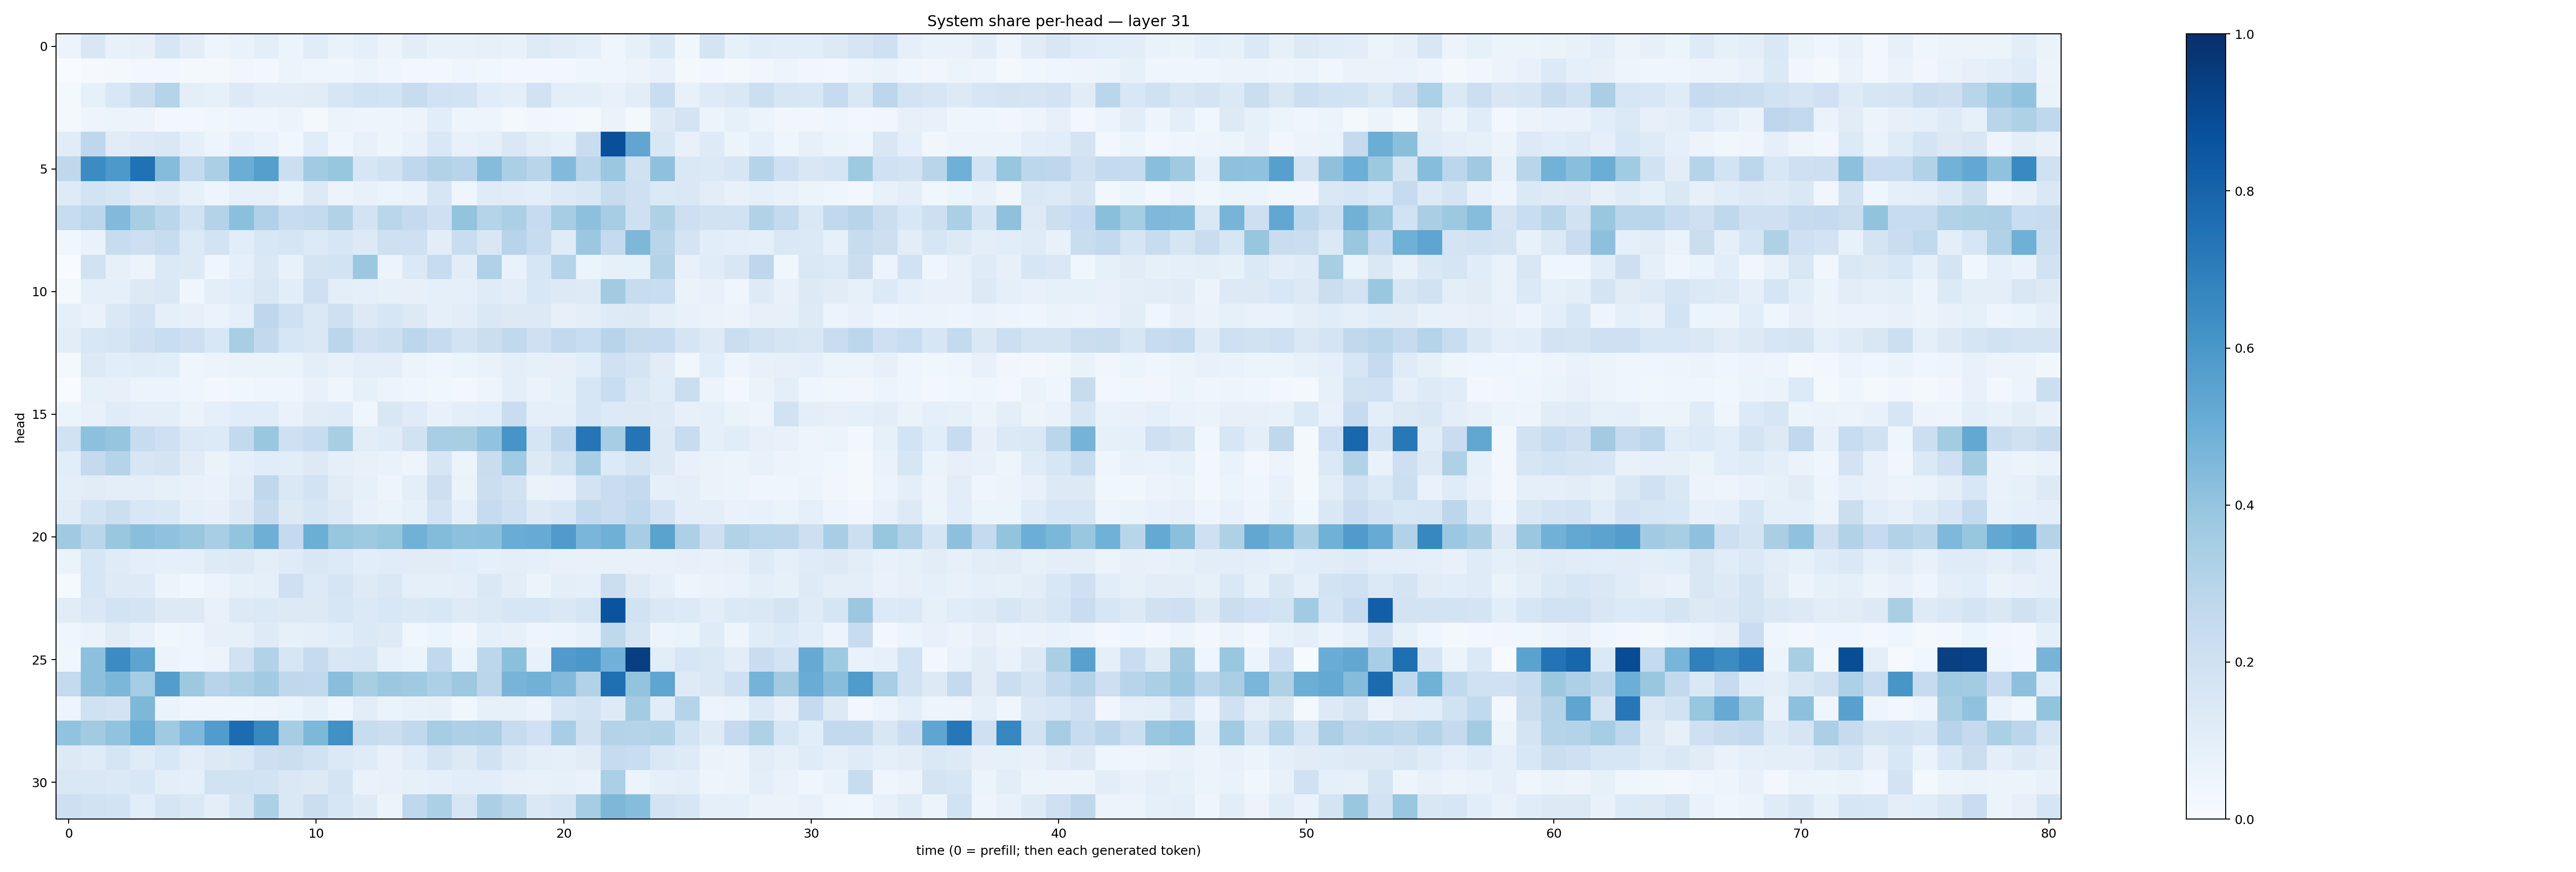

Data behind this chart, as committed beside it:
0.055954233, 0.14859912, 0.0749341, 0.08115312, 0.15923272, 0.10170495, 0.047014546, 0.06818355, 0.100026354, 0.052136373, 0.116299175, 0.06796223, 0.09057671, 0.056775987, 0.10265475, 0.077331565, 0.071224146, 0.07923279, 0.07114654, 0.12476666, 0.10967461, 0.08971975, 0.03907155, 0.08449475
0.002255, 0.01045, 0.0209, 0.02452, 0.02968, 0.01845, 0.01949, 0.03319, 0.03124, 0.05144, 0.04293, 0.04406, 0.05136, 0.04385, 0.02356, 0.02851, 0.03997, 0.03902, 0.03012, 0.03054, 0.02493, 0.04565, 0.04683, 0.05798
0.01887, 0.08478, 0.1551, 0.2194, 0.301, 0.1004, 0.0848, 0.1321, 0.1017, 0.1027, 0.1097, 0.1617, 0.1943, 0.1866, 0.2361, 0.192, 0.1864, 0.1137, 0.1006, 0.1898, 0.101, 0.0999, 0.0719, 0.1039
0.02322, 0.04869, 0.06101, 0.057, 0.02834, 0.02642, 0.03687, 0.04054, 0.04645, 0.05801, 0.0209, 0.06012, 0.04836, 0.0472, 0.05558, 0.1063, 0.04819, 0.05033, 0.01635, 0.03145, 0.02413, 0.01587, 0.06636, 0.01695
0.1118, 0.274, 0.1098, 0.125, 0.1482, 0.09295, 0.04926, 0.08694, 0.06696, 0.03831, 0.1166, 0.04143, 0.07477, 0.04748, 0.07799, 0.1475, 0.0773, 0.09345, 0.1445, 0.1028, 0.0854, 0.2267, 0.8781, 0.533
0.271, 0.6478, 0.5908, 0.7469, 0.4354, 0.2548, 0.3349, 0.5026, 0.5647, 0.216, 0.3647, 0.391, 0.1621, 0.1891, 0.2671, 0.3154, 0.2965, 0.4339, 0.3328, 0.2899, 0.4423, 0.2884, 0.3792, 0.198
0.1238, 0.1859, 0.1621, 0.1128, 0.1302, 0.08528, 0.04957, 0.07872, 0.08139, 0.05179, 0.1308, 0.05819, 0.07252, 0.06171, 0.06761, 0.1624, 0.04638, 0.1173, 0.1131, 0.1004, 0.1303, 0.1498, 0.2415, 0.2039
0.2381, 0.2795, 0.4438, 0.3429, 0.2873, 0.1951, 0.3056, 0.4217, 0.318, 0.2377, 0.2568, 0.3126, 0.1808, 0.2884, 0.2533, 0.2049, 0.3994, 0.3016, 0.3327, 0.2462, 0.3482, 0.4157, 0.3513, 0.2084
0.03777, 0.0699, 0.2348, 0.2122, 0.2361, 0.1343, 0.1872, 0.1083, 0.1549, 0.1698, 0.1354, 0.1604, 0.127, 0.205, 0.2046, 0.1045, 0.2326, 0.1493, 0.2967, 0.2351, 0.1177, 0.3821, 0.2538, 0.4554
0.001546, 0.1903, 0.07976, 0.05713, 0.1373, 0.1308, 0.04459, 0.08863, 0.1455, 0.07139, 0.1775, 0.1861, 0.38, 0.0551, 0.137, 0.241, 0.1055, 0.3174, 0.06907, 0.1583, 0.3021, 0.05959, 0.0805, 0.08397
0.01967, 0.09153, 0.08884, 0.1315, 0.1423, 0.04534, 0.09578, 0.1154, 0.149, 0.1058, 0.2053, 0.09421, 0.09139, 0.0801, 0.07986, 0.09043, 0.08781, 0.1196, 0.1047, 0.1552, 0.1258, 0.1238, 0.3616, 0.2378
0.08984, 0.06893, 0.1458, 0.1812, 0.09075, 0.08051, 0.06514, 0.09235, 0.2747, 0.2108, 0.1463, 0.2106, 0.1299, 0.1616, 0.1313, 0.08817, 0.1053, 0.1436, 0.1313, 0.1313, 0.07878, 0.09403, 0.1248, 0.1317
0.104, 0.1553, 0.1698, 0.2048, 0.2315, 0.2148, 0.1554, 0.3415, 0.261, 0.1563, 0.1478, 0.2842, 0.1999, 0.2176, 0.2812, 0.2442, 0.184, 0.2192, 0.2618, 0.2032, 0.2581, 0.2327, 0.2964, 0.2449
0.02295, 0.1296, 0.1061, 0.1162, 0.1067, 0.04115, 0.05791, 0.06417, 0.06433, 0.06523, 0.09705, 0.0773, 0.099, 0.1014, 0.05814, 0.04513, 0.05898, 0.06976, 0.09969, 0.08475, 0.08111, 0.1055, 0.1998, 0.1757
0.0006763, 0.08584, 0.07989, 0.06172, 0.05211, 0.04257, 0.02826, 0.03844, 0.04512, 0.04664, 0.07092, 0.04066, 0.08575, 0.06045, 0.04632, 0.03582, 0.02739, 0.04824, 0.101, 0.06612, 0.08321, 0.1606, 0.2309, 0.142
0.0532, 0.07441, 0.1196, 0.09393, 0.09894, 0.0647, 0.08677, 0.1163, 0.1136, 0.06803, 0.1115, 0.1196, 0.04119, 0.1514, 0.1201, 0.07362, 0.1009, 0.106, 0.2276, 0.09366, 0.09341, 0.1625, 0.1353, 0.1267
0.1936, 0.4162, 0.3959, 0.2382, 0.2105, 0.1393, 0.1335, 0.2585, 0.3892, 0.2063, 0.2403, 0.3415, 0.1018, 0.1173, 0.1946, 0.3445, 0.3407, 0.4031, 0.6082, 0.165, 0.2741, 0.7291, 0.3548, 0.7365
0.1081, 0.252, 0.301, 0.1631, 0.1778, 0.113, 0.06379, 0.08769, 0.1166, 0.1073, 0.1285, 0.09262, 0.07187, 0.06734, 0.04836, 0.159, 0.05897, 0.2282, 0.3651, 0.132, 0.1934, 0.3443, 0.1364, 0.1775
0.09677, 0.1108, 0.09898, 0.09576, 0.08532, 0.07226, 0.06757, 0.1045, 0.27, 0.1443, 0.1863, 0.1103, 0.08434, 0.04732, 0.09988, 0.2125, 0.06446, 0.2226, 0.1916, 0.06321, 0.06733, 0.1826, 0.2296, 0.2533
0.1117, 0.1846, 0.2174, 0.1558, 0.1409, 0.09295, 0.08142, 0.1284, 0.2427, 0.1297, 0.1636, 0.1296, 0.07666, 0.06493, 0.08292, 0.1803, 0.08639, 0.2487, 0.2075, 0.1265, 0.1489, 0.258, 0.2303, 0.2677
0.3709, 0.2874, 0.3852, 0.4239, 0.4075, 0.3837, 0.3451, 0.3991, 0.4941, 0.2515, 0.4988, 0.3944, 0.3743, 0.3927, 0.4838, 0.4395, 0.4156, 0.4217, 0.5069, 0.5083, 0.5791, 0.461, 0.4893, 0.3505
0.06638, 0.1578, 0.1204, 0.1007, 0.08685, 0.09296, 0.1246, 0.1284, 0.0988, 0.1187, 0.1491, 0.134, 0.106, 0.1171, 0.1102, 0.111, 0.1065, 0.08639, 0.09883, 0.09003, 0.07217, 0.07659, 0.07168, 0.07212
0.01527, 0.1626, 0.1212, 0.1234, 0.06209, 0.03548, 0.05681, 0.08445, 0.09265, 0.2055, 0.1355, 0.1669, 0.1214, 0.1473, 0.0932, 0.08955, 0.09618, 0.1409, 0.1054, 0.05969, 0.09698, 0.09302, 0.2244, 0.1228
0.1123, 0.1443, 0.1849, 0.1779, 0.1321, 0.1305, 0.07447, 0.1328, 0.1398, 0.1317, 0.1252, 0.1621, 0.1371, 0.1557, 0.1445, 0.1552, 0.122, 0.1394, 0.1591, 0.1574, 0.1423, 0.1655, 0.8597, 0.1929
0.04001, 0.06519, 0.1116, 0.07562, 0.03837, 0.04113, 0.08167, 0.0844, 0.1242, 0.08518, 0.09024, 0.1086, 0.138, 0.1247, 0.03534, 0.05932, 0.03472, 0.09361, 0.08117, 0.04883, 0.05906, 0.072, 0.2715, 0.165
0.03905, 0.4148, 0.646, 0.5429, 0.05557, 0.04497, 0.05623, 0.1881, 0.309, 0.1635, 0.2441, 0.1499, 0.1593, 0.07696, 0.06057, 0.2648, 0.05343, 0.2799, 0.421, 0.07482, 0.5802, 0.5988, 0.4813, 0.9413
0.2565, 0.4156, 0.4574, 0.3546, 0.5719, 0.378, 0.2948, 0.3221, 0.3656, 0.2707, 0.2631, 0.4288, 0.3425, 0.3808, 0.3707, 0.3308, 0.3773, 0.2845, 0.4713, 0.4819, 0.4433, 0.3092, 0.7568, 0.4014
0.04752, 0.197, 0.1828, 0.4562, 0.06506, 0.0453, 0.04137, 0.04636, 0.05002, 0.06091, 0.08293, 0.04038, 0.1039, 0.06542, 0.07085, 0.08197, 0.0369, 0.08431, 0.08379, 0.06628, 0.1597, 0.187, 0.1221, 0.3581
0.4046, 0.3623, 0.4037, 0.4969, 0.3698, 0.452, 0.5769, 0.7693, 0.6596, 0.3484, 0.4566, 0.6279, 0.2377, 0.2261, 0.2641, 0.3504, 0.3247, 0.3337, 0.2373, 0.2031, 0.3438, 0.1962, 0.3055, 0.3021
0.1302, 0.1209, 0.1664, 0.1191, 0.1525, 0.1042, 0.1281, 0.1411, 0.214, 0.2259, 0.1939, 0.1398, 0.1184, 0.07032, 0.1162, 0.176, 0.1257, 0.192, 0.1213, 0.09901, 0.08828, 0.1107, 0.249, 0.2322
0.1417, 0.1436, 0.1389, 0.1551, 0.09946, 0.09216, 0.1905, 0.1943, 0.1871, 0.1425, 0.1269, 0.1782, 0.07008, 0.07373, 0.08251, 0.08882, 0.106, 0.1069, 0.08161, 0.07301, 0.08433, 0.06965, 0.3355, 0.06212
0.2113, 0.1949, 0.1845, 0.106, 0.1675, 0.1421, 0.09936, 0.1687, 0.3303, 0.1482, 0.2219, 0.1584, 0.1213, 0.05298, 0.2686, 0.3307, 0.1592, 0.3329, 0.2886, 0.1476, 0.1654, 0.3537, 0.4542, 0.4316
